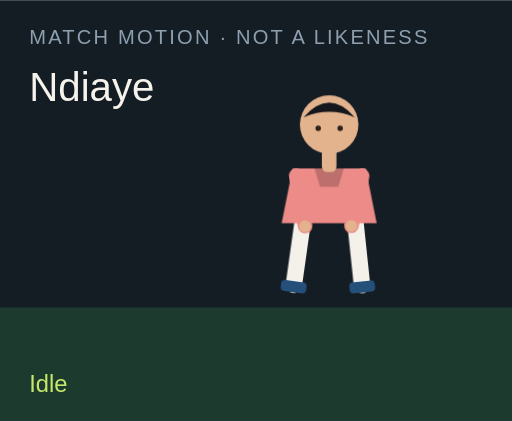
t = 0.00 s
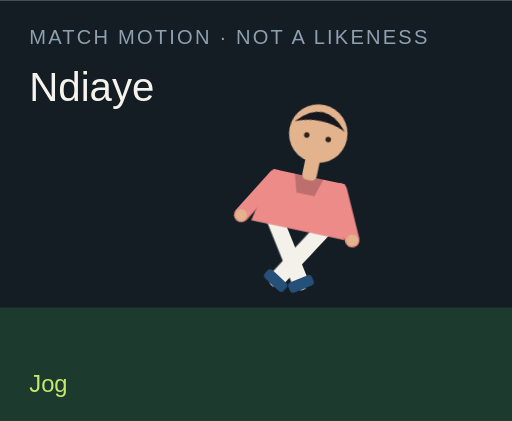
t = 1.50 s
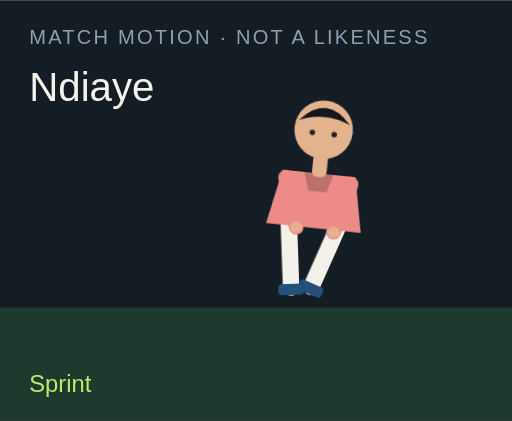
t = 3.00 s
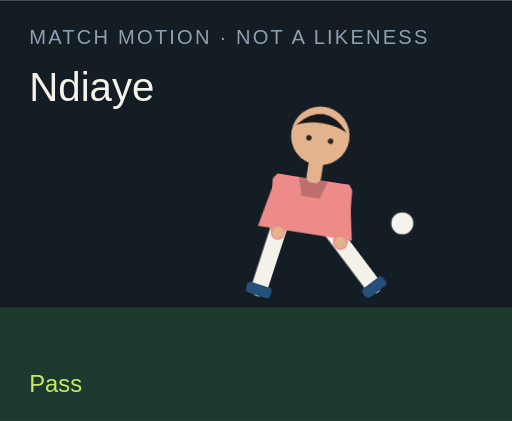
t = 4.50 s
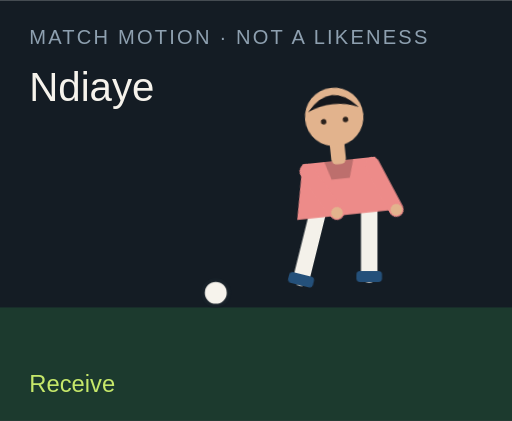
t = 6.00 s
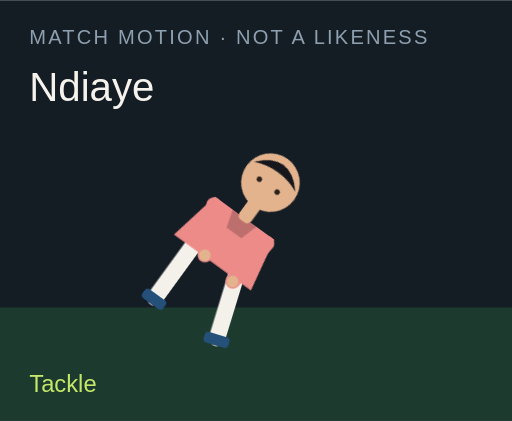
t = 7.50 s

The animated SVG that drew these frames (rendered in a browser with its animation timeline set to each time). Animation: 18 CSS @keyframes rules; one cycle of 9.00 s, repeats indefinitely.

<?xml version="1.0" encoding="UTF-8"?>
<svg xmlns="http://www.w3.org/2000/svg" viewBox="0 0 280 230" role="img">
  <style>@media (prefers-reduced-motion: reduce){animate,animateTransform{display:none}}</style>
  <rect width="280" height="230" fill="#141c24"/>
  <rect y="168" width="280" height="62" fill="#1c3a2e"/>
  <text x="16" y="24" fill="#8ea0b0" font-family="Arial,sans-serif" font-size="11" letter-spacing="1.2">MATCH MOTION · NOT A LIKENESS</text>
  <text x="16" y="55" fill="#f6f3ec" font-family="Impact,sans-serif" font-size="22">Ndiaye</text>
  <circle r="7" fill="#f6f3ec" stroke="#172028" stroke-width="2" id="motion-34782" cx="150" cy="160" opacity="0">
    
    
    
  </circle>
  <g transform="translate(132 40)">
    <g id="motion-34804" transform="rotate(0 48 90)">
      
      <g id="motion-34806" transform="translate(0 0)">
        
        <g transform="translate(34 78)"><g id="motion-34808" transform="rotate(8)"><path d="M0 0 V38" stroke="#f4f1ea" stroke-width="9" stroke-linecap="round"/><rect x="-7" y="36" width="14" height="6" rx="2" fill="#24507a"/></g></g>
        <g transform="translate(62 78)"><g id="motion-34810" transform="rotate(-6)"><path d="M0 0 V38" stroke="#f4f1ea" stroke-width="9" stroke-linecap="round"/><rect x="-7" y="36" width="14" height="6" rx="2" fill="#24507a"/></g></g>
        <path d="M28 52 h40 l6 30 H22 Z" fill="#ed8b89"/>
        <path d="M40 52 h16 l-3 10 H43 Z" fill="#000" opacity=".2"/>
        <g transform="translate(30 56)"><g id="motion-34812" transform="rotate(-10)"><path d="M0 0 V28" stroke="#ed8b89" stroke-width="8" stroke-linecap="round"/><circle cx="0" cy="28" r="3.2" fill="#e2b38d"/></g></g>
        <g transform="translate(66 56)"><g id="motion-34814" transform="rotate(12)"><path d="M0 0 V28" stroke="#ed8b89" stroke-width="8" stroke-linecap="round"/><circle cx="0" cy="28" r="3.2" fill="#e2b38d"/></g></g>
        <rect x="44" y="40" width="8" height="14" rx="3" fill="#e2b38d"/>
        <circle cx="48" cy="28" r="16" fill="#e2b38d"/>
        <path d="M34 24 Q48 8 62 24 Q48 18 34 24" fill="#15171c"/>
        <circle cx="42" cy="30" r="1.5" fill="#2a211c"/><circle cx="54" cy="30" r="1.5" fill="#2a211c"/>
      </g>
    </g>
  </g>
  <text x="16" y="214" fill="#c6e86a" font-family="Arial,sans-serif" font-size="13" opacity="1" id="motion-34786">Idle</text><text x="16" y="214" fill="#c6e86a" font-family="Arial,sans-serif" font-size="13" opacity="0" id="motion-34788">Jog</text><text x="16" y="214" fill="#c6e86a" font-family="Arial,sans-serif" font-size="13" opacity="0" id="motion-34790">Sprint</text><text x="16" y="214" fill="#c6e86a" font-family="Arial,sans-serif" font-size="13" opacity="0" id="motion-34792">Dribble</text><text x="16" y="214" fill="#c6e86a" font-family="Arial,sans-serif" font-size="13" opacity="0" id="motion-34794">Pass</text><text x="16" y="214" fill="#c6e86a" font-family="Arial,sans-serif" font-size="13" opacity="0" id="motion-34796">Shoot</text><text x="16" y="214" fill="#c6e86a" font-family="Arial,sans-serif" font-size="13" opacity="0" id="motion-34798">Receive</text><text x="16" y="214" fill="#c6e86a" font-family="Arial,sans-serif" font-size="13" opacity="0" id="motion-34800">Tackle</text><text x="16" y="214" fill="#c6e86a" font-family="Arial,sans-serif" font-size="13" opacity="0" id="motion-34802">Slide</text>
<style>@keyframes track-34783{0%{cx:150px}11.1%{cx:156px}22.2%{cx:164px}33.300000000000004%{cx:142px}44.4%{cx:190px}55.60000000000001%{cx:250px}66.7%{cx:118px}77.8%{cx:150px}88.9%{cx:150px}100%{cx:150px}}@keyframes track-34784{0%{cy:160px}11.1%{cy:158px}22.2%{cy:154px}33.300000000000004%{cy:156px}44.4%{cy:148px}55.60000000000001%{cy:96px}66.7%{cy:160px}77.8%{cy:160px}88.9%{cy:160px}100%{cy:160px}}@keyframes track-34785{0%{opacity:0}11.1%{opacity:0}22.2%{opacity:0}33.300000000000004%{opacity:1}44.4%{opacity:1}55.60000000000001%{opacity:1}66.7%{opacity:1}77.8%{opacity:0}88.9%{opacity:0}100%{opacity:0}}@keyframes track-34787{0%{opacity:1}11.1%{opacity:0}22.2%{opacity:0}33.300000000000004%{opacity:0}44.4%{opacity:0}55.60000000000001%{opacity:0}66.7%{opacity:0}77.8%{opacity:0}88.9%{opacity:0}100%{opacity:1}}@keyframes track-34789{0%{opacity:0}11.1%{opacity:1}22.2%{opacity:0}33.300000000000004%{opacity:0}44.4%{opacity:0}55.60000000000001%{opacity:0}66.7%{opacity:0}77.8%{opacity:0}88.9%{opacity:0}100%{opacity:0}}@keyframes track-34791{0%{opacity:0}11.1%{opacity:0}22.2%{opacity:1}33.300000000000004%{opacity:0}44.4%{opacity:0}55.60000000000001%{opacity:0}66.7%{opacity:0}77.8%{opacity:0}88.9%{opacity:0}100%{opacity:0}}@keyframes track-34793{0%{opacity:0}11.1%{opacity:0}22.2%{opacity:0}33.300000000000004%{opacity:1}44.4%{opacity:0}55.60000000000001%{opacity:0}66.7%{opacity:0}77.8%{opacity:0}88.9%{opacity:0}100%{opacity:0}}@keyframes track-34795{0%{opacity:0}11.1%{opacity:0}22.2%{opacity:0}33.300000000000004%{opacity:0}44.4%{opacity:1}55.60000000000001%{opacity:0}66.7%{opacity:0}77.8%{opacity:0}88.9%{opacity:0}100%{opacity:0}}@keyframes track-34797{0%{opacity:0}11.1%{opacity:0}22.2%{opacity:0}33.300000000000004%{opacity:0}44.4%{opacity:0}55.60000000000001%{opacity:1}66.7%{opacity:0}77.8%{opacity:0}88.9%{opacity:0}100%{opacity:0}}@keyframes track-34799{0%{opacity:0}11.1%{opacity:0}22.2%{opacity:0}33.300000000000004%{opacity:0}44.4%{opacity:0}55.60000000000001%{opacity:0}66.7%{opacity:1}77.8%{opacity:0}88.9%{opacity:0}100%{opacity:0}}@keyframes track-34801{0%{opacity:0}11.1%{opacity:0}22.2%{opacity:0}33.300000000000004%{opacity:0}44.4%{opacity:0}55.60000000000001%{opacity:0}66.7%{opacity:0}77.8%{opacity:1}88.9%{opacity:0}100%{opacity:0}}@keyframes track-34803{0%{opacity:0}11.1%{opacity:0}22.2%{opacity:0}33.300000000000004%{opacity:0}44.4%{opacity:0}55.60000000000001%{opacity:0}66.7%{opacity:0}77.8%{opacity:0}88.9%{opacity:1}100%{opacity:0}}@keyframes track-34805{0%{transform:rotate(0deg)}11.1%{transform:rotate(8deg)}22.2%{transform:rotate(16deg)}33.300000000000004%{transform:rotate(6deg)}44.4%{transform:rotate(4deg)}55.60000000000001%{transform:rotate(14deg)}66.7%{transform:rotate(-6deg)}77.8%{transform:rotate(34deg)}88.9%{transform:rotate(38deg)}100%{transform:rotate(0deg)}}@keyframes track-34807{0%{transform:translate(0px,0px)}11.1%{transform:translate(0px,-3px)}22.2%{transform:translate(0px,-6px)}33.300000000000004%{transform:translate(0px,-2px)}44.4%{transform:translate(0px,2px)}55.60000000000001%{transform:translate(0px,-4px)}66.7%{transform:translate(0px,1px)}77.8%{transform:translate(0px,10px)}88.9%{transform:translate(0px,12px)}100%{transform:translate(0px,0px)}}@keyframes track-34809{0%{transform:rotate(8deg)}11.1%{transform:rotate(-26deg)}22.2%{transform:rotate(-42deg)}33.300000000000004%{transform:rotate(-8deg)}44.4%{transform:rotate(6deg)}55.60000000000001%{transform:rotate(12deg)}66.7%{transform:rotate(20deg)}77.8%{transform:rotate(-8deg)}88.9%{transform:rotate(8deg)}100%{transform:rotate(8deg)}}@keyframes track-34811{0%{transform:rotate(-6deg)}11.1%{transform:rotate(24deg)}22.2%{transform:rotate(38deg)}33.300000000000004%{transform:rotate(18deg)}44.4%{transform:rotate(-38deg)}55.60000000000001%{transform:rotate(-54deg)}66.7%{transform:rotate(6deg)}77.8%{transform:rotate(-22deg)}88.9%{transform:rotate(-16deg)}100%{transform:rotate(-6deg)}}@keyframes track-34813{0%{transform:rotate(-10deg)}11.1%{transform:rotate(24deg)}22.2%{transform:rotate(36deg)}33.300000000000004%{transform:rotate(-18deg)}44.4%{transform:rotate(10deg)}55.60000000000001%{transform:rotate(-24deg)}66.7%{transform:rotate(-30deg)}77.8%{transform:rotate(12deg)}88.9%{transform:rotate(-64deg)}100%{transform:rotate(-10deg)}}@keyframes track-34815{0%{transform:rotate(12deg)}11.1%{transform:rotate(-20deg)}22.2%{transform:rotate(-32deg)}33.300000000000004%{transform:rotate(14deg)}44.4%{transform:rotate(-26deg)}55.60000000000001%{transform:rotate(18deg)}66.7%{transform:rotate(-22deg)}77.8%{transform:rotate(-6deg)}88.9%{transform:rotate(18deg)}100%{transform:rotate(12deg)}}@media(prefers-reduced-motion:no-preference){#motion-34782{animation:track-34783 9s linear infinite both,track-34784 9s linear infinite both,track-34785 9s steps(1,end) infinite both}#motion-34786{animation:track-34787 9s steps(1,end) infinite both}#motion-34788{animation:track-34789 9s steps(1,end) infinite both}#motion-34790{animation:track-34791 9s steps(1,end) infinite both}#motion-34792{animation:track-34793 9s steps(1,end) infinite both}#motion-34794{animation:track-34795 9s steps(1,end) infinite both}#motion-34796{animation:track-34797 9s steps(1,end) infinite both}#motion-34798{animation:track-34799 9s steps(1,end) infinite both}#motion-34800{animation:track-34801 9s steps(1,end) infinite both}#motion-34802{animation:track-34803 9s steps(1,end) infinite both}#motion-34804{animation:track-34805 9s linear infinite both}#motion-34806{animation:track-34807 9s linear infinite both}#motion-34808{animation:track-34809 9s linear infinite both}#motion-34810{animation:track-34811 9s linear infinite both}#motion-34812{animation:track-34813 9s linear infinite both}#motion-34814{animation:track-34815 9s linear infinite both}}</style></svg>
